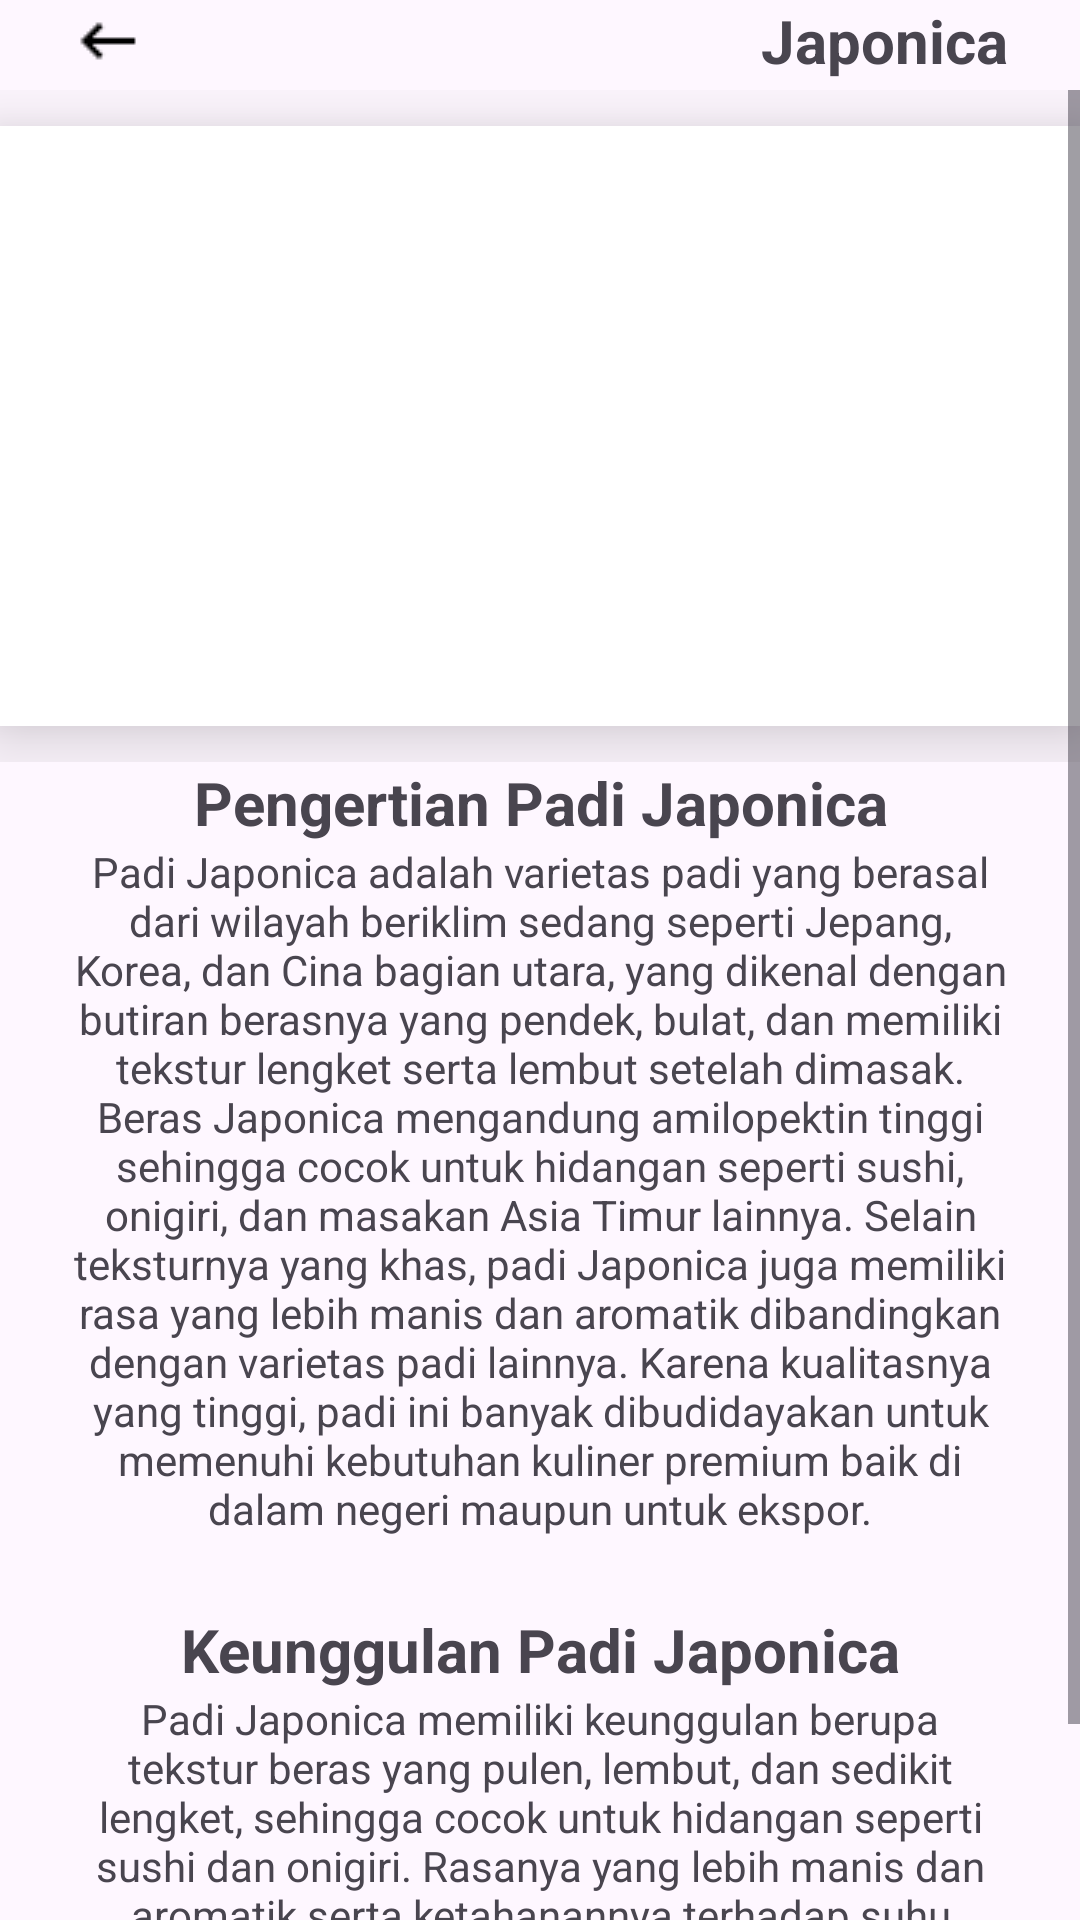

Reconstruct the res/layout file that produces this screen, plus the resources it refers to.
<!-- AndroidManifest.xml: application theme Theme.AgriEdu -->
<!-- res/layout/fragment_japonica.xml -->
<?xml version="1.0" encoding="utf-8"?>
<FrameLayout xmlns:android="http://schemas.android.com/apk/res/android"
    xmlns:app="http://schemas.android.com/apk/res-auto"
    xmlns:tools="http://schemas.android.com/tools"
    android:id="@+id/japonica"
    android:layout_width="match_parent"
    android:layout_height="match_parent"
    tools:context=".JaponicaFragment">

    
    <androidx.constraintlayout.widget.ConstraintLayout
        android:layout_width="match_parent"
        android:layout_height="wrap_content"
        android:layout_marginStart="24dp"
        android:layout_marginEnd="24dp">

        <ImageView
            android:id="@+id/tombol_kembali"
            android:layout_width="wrap_content"
            android:layout_height="wrap_content"
            android:src="@drawable/keyboard_backspace_24dp_000000_fill0_wght400_grad0_opsz24"
            app:layout_constraintBottom_toBottomOf="parent"
            app:layout_constraintStart_toStartOf="parent"
            app:layout_constraintTop_toTopOf="parent" />

        <TextView
            android:id="@+id/textView6"
            android:layout_width="wrap_content"
            android:layout_height="wrap_content"
            android:text="Japonica"
            android:textSize="20sp"
            android:textStyle="bold"
            app:layout_constraintBottom_toBottomOf="parent"
            app:layout_constraintEnd_toEndOf="parent"
            app:layout_constraintTop_toTopOf="parent"
            app:layout_constraintVertical_bias="1.0" />

    </androidx.constraintlayout.widget.ConstraintLayout>

    <ScrollView
        android:layout_width="match_parent"
        android:layout_height="match_parent"
        android:layout_marginTop="30dp">

        <LinearLayout
            android:layout_width="match_parent"
            android:layout_height="wrap_content"
            android:orientation="vertical">

            <androidx.constraintlayout.widget.ConstraintLayout
                android:layout_width="match_parent"
                android:layout_height="match_parent">

                <ImageView
                    android:layout_width="match_parent"
                    android:layout_height="200dp"
                    android:layout_marginTop="12dp"
                    android:layout_marginBottom="12dp"
                    android:background="@color/white"
                    android:elevation="16dp"
                    android:src="@drawable/japonica"
                    app:layout_constraintBottom_toBottomOf="parent"
                    app:layout_constraintEnd_toEndOf="parent"
                    app:layout_constraintStart_toStartOf="parent"
                    app:layout_constraintTop_toTopOf="parent" />
            </androidx.constraintlayout.widget.ConstraintLayout>



            <androidx.constraintlayout.widget.ConstraintLayout
                android:layout_width="match_parent"
                android:layout_height="match_parent"
                android:layout_marginStart="24dp"
                android:layout_marginEnd="24dp">

                <TextView
                    android:id="@+id/textView5"
                    android:layout_width="wrap_content"
                    android:layout_height="wrap_content"
                    android:layout_marginStart="24dp"
                    android:layout_marginEnd="24dp"
                    android:text="Pengertian Padi Japonica"
                    android:textAlignment="center"
                    android:textSize="20sp"
                    android:textStyle="bold"
                    app:layout_constraintBottom_toBottomOf="parent"
                    app:layout_constraintEnd_toEndOf="parent"
                    app:layout_constraintStart_toStartOf="parent"
                    app:layout_constraintTop_toTopOf="parent" />
            </androidx.constraintlayout.widget.ConstraintLayout>

            <androidx.constraintlayout.widget.ConstraintLayout
                android:layout_width="match_parent"
                android:layout_height="match_parent"
                android:layout_marginStart="24dp"
                android:layout_marginEnd="24dp"
                android:layout_marginBottom="24dp">

                <TextView
                    android:id="@+id/textView4"
                    android:layout_width="wrap_content"
                    android:layout_height="wrap_content"
                    android:layout_marginStart="24dp"
                    android:layout_marginEnd="24dp"
                    android:text="Padi Japonica adalah varietas padi yang berasal dari wilayah beriklim sedang seperti Jepang, Korea, dan Cina bagian utara, yang dikenal dengan butiran berasnya yang pendek, bulat, dan memiliki tekstur lengket serta lembut setelah dimasak. Beras Japonica mengandung amilopektin tinggi sehingga cocok untuk hidangan seperti sushi, onigiri, dan masakan Asia Timur lainnya. Selain teksturnya yang khas, padi Japonica juga memiliki rasa yang lebih manis dan aromatik dibandingkan dengan varietas padi lainnya. Karena kualitasnya yang tinggi, padi ini banyak dibudidayakan untuk memenuhi kebutuhan kuliner premium baik di dalam negeri maupun untuk ekspor."
                    android:textAlignment="center"
                    app:layout_constraintBottom_toBottomOf="parent"
                    app:layout_constraintEnd_toEndOf="parent"
                    app:layout_constraintStart_toStartOf="parent"
                    app:layout_constraintTop_toTopOf="parent" />
            </androidx.constraintlayout.widget.ConstraintLayout>

            <androidx.constraintlayout.widget.ConstraintLayout
                android:layout_width="match_parent"
                android:layout_height="match_parent"
                android:layout_marginStart="24dp"
                android:layout_marginEnd="24dp">

                <TextView
                    android:id="@+id/textView7"
                    android:layout_width="wrap_content"
                    android:layout_height="wrap_content"
                    android:layout_marginStart="24dp"
                    android:layout_marginEnd="24dp"
                    android:text="Keunggulan Padi Japonica"
                    android:textAlignment="center"
                    android:textSize="20sp"
                    android:textStyle="bold"
                    app:layout_constraintBottom_toBottomOf="parent"
                    app:layout_constraintEnd_toEndOf="parent"
                    app:layout_constraintStart_toStartOf="parent"
                    app:layout_constraintTop_toTopOf="parent" />
            </androidx.constraintlayout.widget.ConstraintLayout>

            <androidx.constraintlayout.widget.ConstraintLayout
                android:layout_width="match_parent"
                android:layout_height="match_parent"
                android:layout_marginStart="24dp"
                android:layout_marginEnd="24dp">

                <TextView
                    android:id="@+id/textView3"
                    android:layout_width="wrap_content"
                    android:layout_height="wrap_content"
                    android:layout_marginStart="24dp"
                    android:layout_marginEnd="24dp"
                    android:text="Padi Japonica memiliki keunggulan berupa tekstur beras yang pulen, lembut, dan sedikit lengket, sehingga cocok untuk hidangan seperti sushi dan onigiri. Rasanya yang lebih manis dan aromatik serta ketahanannya terhadap suhu dingin membuatnya ideal untuk dibudidayakan di daerah beriklim sejuk. Selain itu, beras Japonica bernilai jual tinggi dan banyak diminati di pasar premium."
                    android:textAlignment="center"
                    app:layout_constraintBottom_toBottomOf="parent"
                    app:layout_constraintEnd_toEndOf="parent"
                    app:layout_constraintStart_toStartOf="parent"
                    app:layout_constraintTop_toTopOf="parent" />
            </androidx.constraintlayout.widget.ConstraintLayout>

        </LinearLayout>
    </ScrollView>
</FrameLayout>
<!-- resources referenced by this layout -->
<resources>
  <!-- drawable keyboard_backspace_24dp_000000_fill0_wght400_grad0_opsz24: png bitmap (drawable, 261 bytes) -->
  <style name="Theme.AgriEdu" parent="Base.Theme.AgriEdu" />
  <style name="Base.Theme.AgriEdu" parent="Theme.Material3.DayNight.NoActionBar">
          
          
      </style>
  <!-- not gathered from this repository: default colours our renderer supplied (Android Studio template values) -->
  <color name="white">#FFFFFFFF</color>
</resources>
